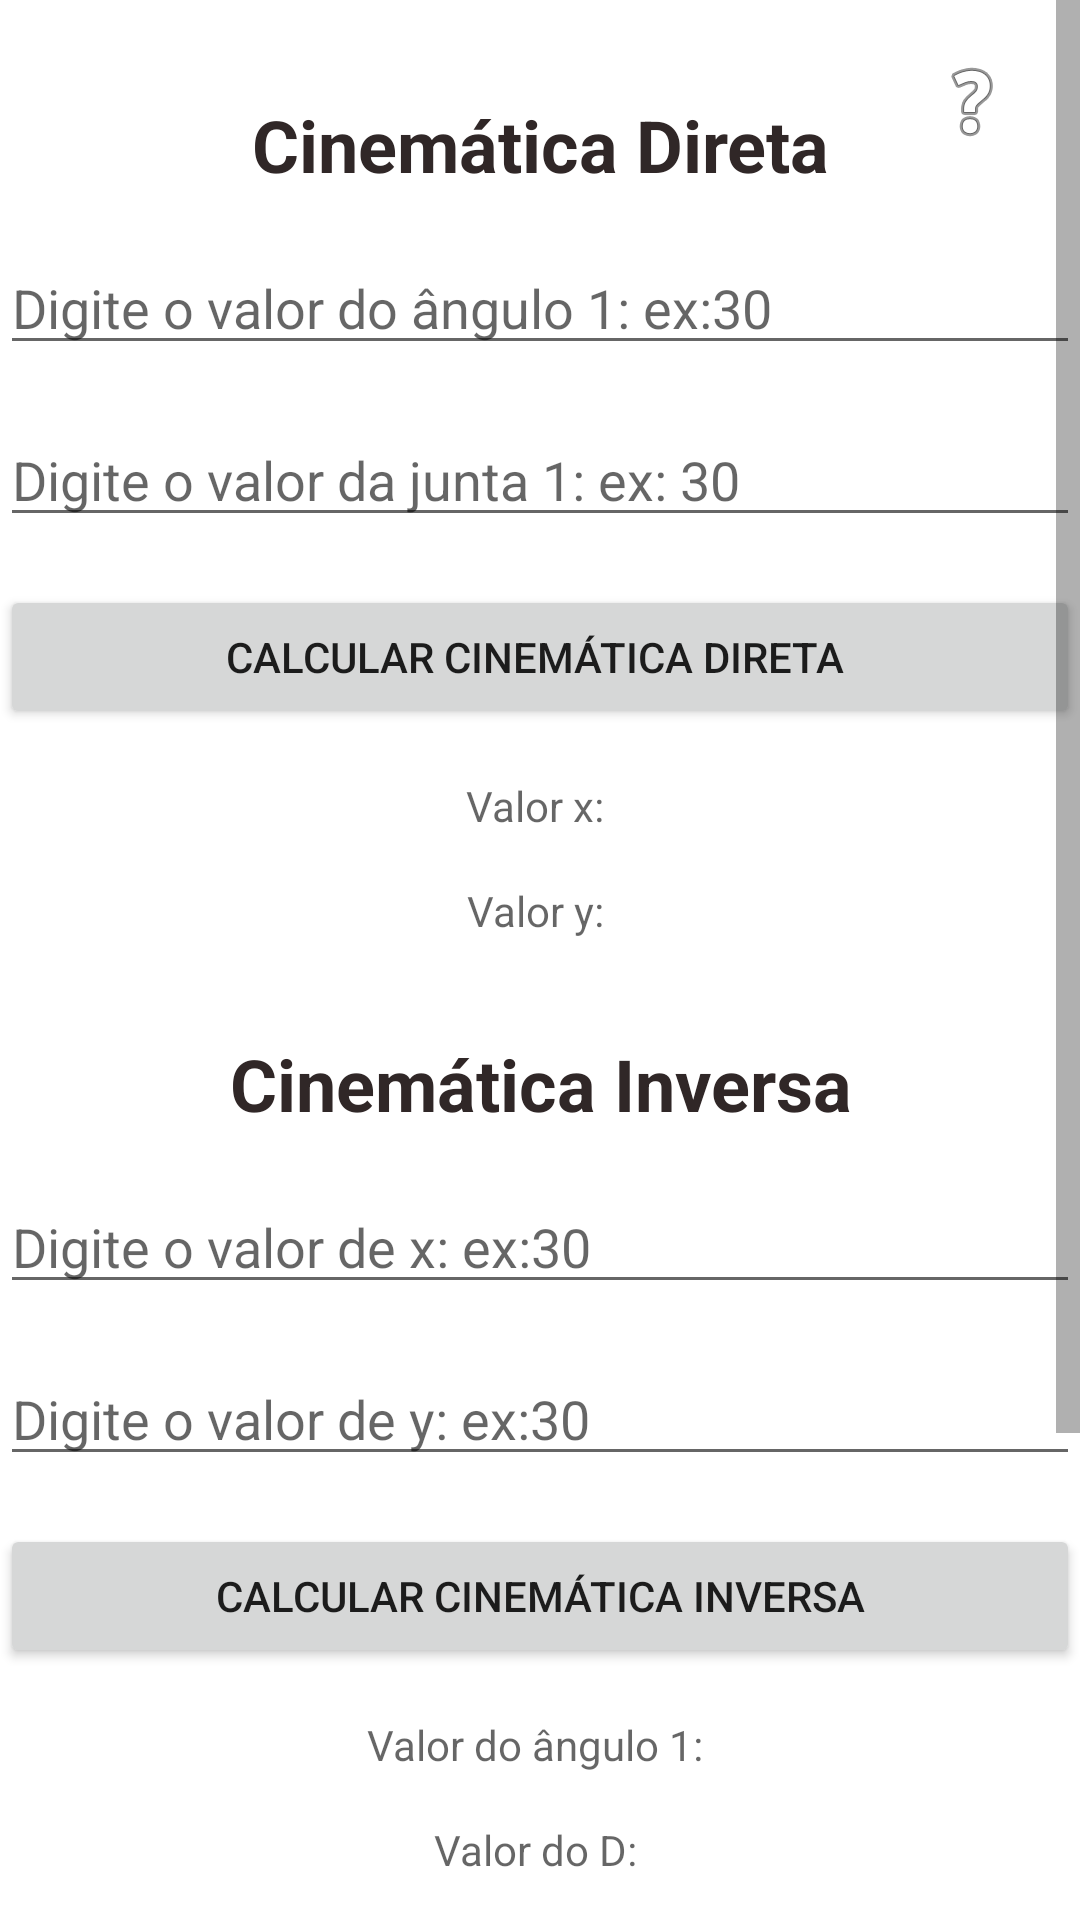

The Android layout XML behind this screen, and the referenced resources:
<!-- AndroidManifest.xml: application theme Theme.BraçosRobóticod -->
<!-- res/layout/activity_ractivity.xml -->
<?xml version="1.0" encoding="utf-8"?>
<ScrollView
    xmlns:android="http://schemas.android.com/apk/res/android"
    xmlns:app="http://schemas.android.com/apk/res-auto"
    xmlns:tools="http://schemas.android.com/tools"
    android:layout_width="match_parent"
    android:layout_height="match_parent"
    android:background="@color/white"
    android:scrollbarSize="8dp">

    <androidx.constraintlayout.widget.ConstraintLayout
        android:layout_width="match_parent"
        android:layout_height="match_parent"
        tools:context=".R_Activity">

        <TextView
            android:id="@+id/valorYPC"
            android:layout_width="0dp"
            android:layout_height="wrap_content"
            android:layout_marginTop="16dp"
            android:gravity="center"
            android:hint="Valor do Y da precisão cartesiana: "
            app:layout_constraintEnd_toEndOf="parent"
            app:layout_constraintHorizontal_bias="0.0"
            app:layout_constraintStart_toStartOf="parent"
            app:layout_constraintTop_toBottomOf="@+id/valorXPC" />

        <TextView
            android:id="@+id/valorXPC"
            android:layout_width="0dp"
            android:layout_height="wrap_content"
            android:layout_marginTop="16dp"
            android:gravity="center"
            android:hint="Valor do X da precisão cartesiana: "
            app:layout_constraintEnd_toEndOf="parent"
            app:layout_constraintHorizontal_bias="1.0"
            app:layout_constraintStart_toStartOf="parent"
            app:layout_constraintTop_toBottomOf="@+id/buttonPCR" />

        <com.google.android.material.textfield.TextInputEditText
            android:id="@+id/anguloTresTRLR"
            android:layout_width="match_parent"
            android:layout_height="wrap_content"
            android:layout_marginTop="16dp"
            android:hint="Digite o valor da junta 1: ex: 30"
            android:inputType="number"
            app:layout_constraintTop_toBottomOf="@+id/anguloUm" />

        <com.google.android.material.textfield.TextInputEditText
            android:id="@+id/anguloUm"
            android:layout_width="match_parent"
            android:layout_height="wrap_content"
            android:layout_marginTop="16dp"
            android:hint="Digite o valor do ângulo 1: ex:30"
            android:inputType="number"
            app:layout_constraintTop_toBottomOf="@+id/equacaoDiretaUm"
            tools:layout_editor_absoluteX="0dp" />

        <com.google.android.material.textfield.TextInputEditText
            android:id="@+id/valorXUsuarioR"
            android:layout_width="match_parent"
            android:layout_height="wrap_content"
            android:layout_marginTop="16dp"
            android:hint="Digite o valor de x: ex:30"
            android:inputType="number"
            app:layout_constraintTop_toBottomOf="@+id/equacaoInversaUm"
            tools:layout_editor_absoluteX="16dp" />

        <com.google.android.material.textfield.TextInputEditText
            android:id="@+id/valorYUsuarioR"
            android:layout_width="match_parent"
            android:layout_height="wrap_content"
            android:layout_marginTop="16dp"
            android:hint="Digite o valor de y: ex:30"
            android:inputType="number"
            app:layout_constraintTop_toBottomOf="@+id/valorXUsuarioR"
            tools:layout_editor_absoluteX="16dp" />

        <Button
            android:id="@+id/button"
            android:layout_width="0dp"
            android:layout_height="wrap_content"
            android:layout_marginTop="16dp"
            android:onClick="calcular"
            android:text="Calcular Cinemática Direta "
            app:layout_constraintEnd_toEndOf="parent"
            app:layout_constraintStart_toStartOf="parent"
            app:layout_constraintTop_toBottomOf="@+id/anguloTresTRLR" />

        <Button
            android:id="@+id/buttonPCR"
            android:layout_width="0dp"
            android:layout_height="wrap_content"
            android:layout_marginTop="8dp"
            android:onClick="calcularPC"
            android:text="Calcular Precisão Cartesiana"
            app:layout_constraintEnd_toEndOf="parent"
            app:layout_constraintStart_toStartOf="parent"
            app:layout_constraintTop_toBottomOf="@+id/anguloTetaUmNovo" />

        <TextView
            android:id="@+id/equacaoDiretaUm"
            android:layout_width="0dp"
            android:layout_height="wrap_content"
            android:layout_marginTop="32dp"
            android:gravity="center"
            android:hint="Cinemática Direta"
            android:textColor="#000000"
            android:textColorHighlight="#000000"
            android:textColorHint="#302727"
            android:textSize="24sp"
            android:textStyle="bold"
            app:layout_constraintEnd_toEndOf="parent"
            app:layout_constraintHorizontal_bias="0.0"
            app:layout_constraintStart_toStartOf="parent"
            app:layout_constraintTop_toTopOf="parent" />

        <TextView
            android:id="@+id/valorXUm"
            android:layout_width="0dp"
            android:layout_height="wrap_content"
            android:layout_marginTop="16dp"
            android:gravity="center"
            android:hint="Valor x: "
            app:layout_constraintEnd_toEndOf="parent"
            app:layout_constraintHorizontal_bias="0.0"
            app:layout_constraintStart_toStartOf="parent"
            app:layout_constraintTop_toBottomOf="@+id/button" />

        <TextView
            android:id="@+id/valorYUm"
            android:layout_width="0dp"
            android:layout_height="wrap_content"
            android:layout_marginTop="16dp"
            android:foregroundGravity="center"
            android:gravity="center"
            android:hint="Valor y: "
            app:layout_constraintEnd_toEndOf="parent"
            app:layout_constraintHorizontal_bias="1.0"
            app:layout_constraintStart_toStartOf="parent"
            app:layout_constraintTop_toBottomOf="@+id/valorXUm" />

        <TextView
            android:id="@+id/valorA1Um"
            android:layout_width="0dp"
            android:layout_height="wrap_content"
            android:layout_marginTop="16dp"
            android:gravity="center"
            android:hint="Valor do ângulo 1: "
            app:layout_constraintEnd_toEndOf="parent"
            app:layout_constraintHorizontal_bias="0.0"
            app:layout_constraintStart_toStartOf="parent"
            app:layout_constraintTop_toBottomOf="@+id/button8" />

        <TextView
            android:id="@+id/valorRespostaDR"
            android:layout_width="0dp"
            android:layout_height="wrap_content"
            android:layout_marginTop="16dp"
            android:gravity="center"
            android:hint="Valor do D: "
            app:layout_constraintEnd_toEndOf="parent"
            app:layout_constraintHorizontal_bias="0.0"
            app:layout_constraintStart_toStartOf="parent"
            app:layout_constraintTop_toBottomOf="@+id/valorA1Um" />

        <androidx.constraintlayout.widget.Guideline
            android:id="@+id/guideline3"
            android:layout_width="wrap_content"
            android:layout_height="wrap_content"
            android:orientation="vertical"
            app:layout_constraintGuide_begin="-23dp" />

        <TextView
            android:id="@+id/equacaoInversaUm"
            android:layout_width="0dp"
            android:layout_height="wrap_content"
            android:layout_marginTop="32dp"
            android:gravity="center"
            android:hint="Cinemática Inversa"
            android:textColorHint="#302727"
            android:textSize="24sp"
            android:textStyle="bold"
            app:layout_constraintEnd_toEndOf="parent"
            app:layout_constraintHorizontal_bias="0.0"
            app:layout_constraintStart_toStartOf="parent"
            app:layout_constraintTop_toBottomOf="@+id/valorYUm" />

        <ImageButton
            android:id="@+id/imagemButtonRInfo"
            android:layout_width="wrap_content"
            android:layout_height="wrap_content"
            android:layout_marginTop="8dp"
            android:layout_marginEnd="8dp"
            android:backgroundTint="#00FFFFFF"
            app:layout_constraintEnd_toEndOf="parent"
            app:layout_constraintTop_toTopOf="parent"
            app:srcCompat="@android:drawable/ic_menu_help" />

        <com.google.android.material.textfield.TextInputEditText
            android:id="@+id/anguloTetaUmNovo"
            android:layout_width="match_parent"
            android:layout_height="wrap_content"
            android:layout_marginTop="16dp"
            android:backgroundTint="#00FFFFFF"
            android:hint="Digite o valor do novo ângulo  para encontrar a precisão cartesiana: ex: 40"
            android:inputType="number"
            app:layout_constraintTop_toBottomOf="@+id/precisaoCatesianaR"
            tools:layout_editor_absoluteX="0dp" />

        <TextView
            android:id="@+id/precisaoCatesianaR"
            android:layout_width="0dp"
            android:layout_height="wrap_content"
            android:layout_marginTop="16dp"
            android:gravity="center"
            android:hint="Precisão Cartesiana "
            android:textColorHint="#302727"
            android:textSize="24sp"
            android:textStyle="bold"
            app:layout_constraintEnd_toEndOf="parent"
            app:layout_constraintHorizontal_bias="1.0"
            app:layout_constraintStart_toStartOf="parent"
            app:layout_constraintTop_toBottomOf="@+id/valorRespostaDR" />

        <Button
            android:id="@+id/button8"
            android:layout_width="0dp"
            android:layout_height="wrap_content"
            android:layout_marginTop="16dp"
            android:onClick="calcularCI"
            android:text="Calcular Cinemática Inversa"
            app:layout_constraintEnd_toEndOf="parent"
            app:layout_constraintHorizontal_bias="0.0"
            app:layout_constraintStart_toStartOf="parent"
            app:layout_constraintTop_toBottomOf="@+id/valorYUsuarioR" />

    </androidx.constraintlayout.widget.ConstraintLayout>
</ScrollView>
<!-- resources referenced by this layout -->
<resources>
  <style name="Theme.BraçosRobóticod" parent="Theme.MaterialComponents.DayNight.DarkActionBar">
          
          <item name="colorPrimary">@color/purple_500</item>
          <item name="colorPrimaryVariant">@color/purple_700</item>
          <item name="colorOnPrimary">@color/white</item>
          
          <item name="colorSecondary">@color/teal_200</item>
          <item name="colorSecondaryVariant">@color/teal_700</item>
          <item name="colorOnSecondary">@color/black</item>
          
          <item name="android:statusBarColor" tools:targetApi="l">?attr/colorPrimaryVariant</item>
          
      </style>
  <!-- not gathered from this repository: default colours our renderer supplied (Android Studio template values) -->
  <color name="purple_500">#FF6200EE</color>
  <color name="purple_700">#FF3700B3</color>
  <color name="teal_200">#FF03DAC5</color>
  <color name="teal_700">#FF018786</color>
  <color name="black">#FF000000</color>
  <color name="white">#FFFFFFFF</color>
</resources>
